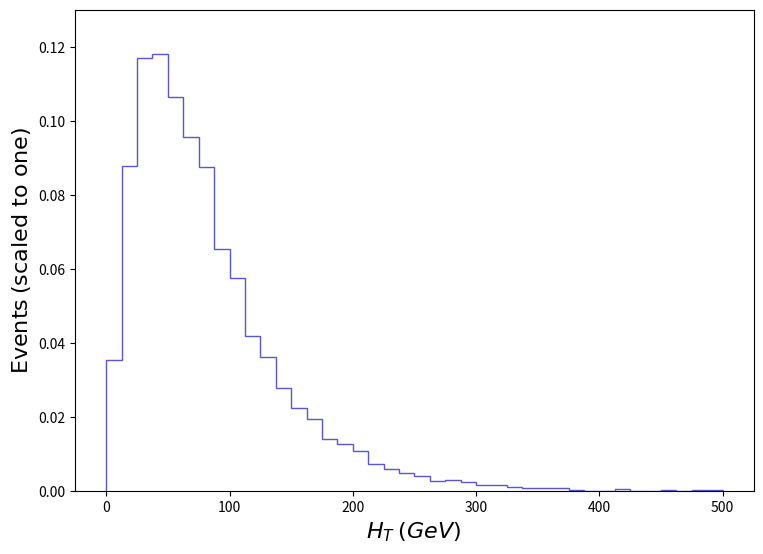

The matplotlib source for this figure: (Note: this script raises an exception after producing the figure.)
def selection_1():

    # Library import
    import numpy
    import matplotlib
    import matplotlib.pyplot   as plt
    import matplotlib.gridspec as gridspec

    # Library version
    matplotlib_version = matplotlib.__version__
    numpy_version      = numpy.__version__

    # Histo binning
    xBinning = numpy.linspace(0.0,500.0,41,endpoint=True)

    # Creating data sequence: middle of each bin
    xData = numpy.array([6.25,18.75,31.25,43.75,56.25,68.75,81.25,93.75,106.25,118.75,131.25,143.75,156.25,168.75,181.25,193.75,206.25,218.75,231.25,243.75,256.25,268.75,281.25,293.75,306.25,318.75,331.25,343.75,356.25,368.75,381.25,393.75,406.25,418.75,431.25,443.75,456.25,468.75,481.25,493.75])

    # Creating weights for histo: y2_THT_0
    y2_THT_0_weights = numpy.array([0.0354378774370782,0.08783627185858099,0.11711777205185112,0.11833452880195353,0.10660084797754234,0.09579929576545111,0.08759231167831927,0.06559831921331193,0.05767401310459604,0.04196808596198377,0.036255141662711855,0.027896273456334206,0.022400771926426005,0.019560945100455984,0.014020390132695586,0.012756743941044726,0.010836892905001045,0.0074366854068267894,0.006014733839479483,0.0049638262522814615,0.003958883921351625,0.0027696168079387224,0.0030147589750359935,0.002533599008433498,0.0017776078387977277,0.0015404361157258918,0.0010984424839319195,0.0007756815958051889,0.000841338229540045,0.0008005247235397765,0.00021351086756196737,0.000126423076381218,9.9908757199273e-05,0.0005268184295069284,0.00010448035883809059,0.00011114733536890853,0.00024255896697447231,0.0001171252397352789,0.00022114093743065614,0.00022964191993350206])

    # Creating a new Canvas
    fig   = plt.figure(figsize=(8.75,6.25),dpi=80)
    frame = gridspec.GridSpec(1,1)
    pad   = fig.add_subplot(frame[0])

    # Creating a new Stack
    pad.hist(x=xData, bins=xBinning, weights=y2_THT_0_weights,\
             label="$tag\_1\_pythia8\_BasicReco$", histtype="step", rwidth=1.0,\
             color=None, edgecolor="#5954d8", linewidth=1, linestyle="solid",\
             bottom=None, cumulative=False, density=False, align="mid", orientation="vertical")


    # Axis
    plt.rc('text',usetex=False)
    plt.xlabel(r"$H_{T}$ $(GeV)$ ",\
               fontsize=16,color="black")
    plt.ylabel(r"$\mathrm{Events}$ $(\mathrm{scaled}\ \mathrm{to}\ \mathrm{one})$",\
               fontsize=16,color="black")

    # Boundary of y-axis
    ymax=(numpy.array([y2_THT_0_weights.max()])).max()*1.1
    ymin=0 # linear scale
    #ymin=min([x for x in (numpy.array([y2_THT_0_weights.min(),1.])) if x])/100. # log scale
    plt.gca().set_ylim(ymin,ymax)

    # Log/Linear scale for X-axis
    plt.gca().set_xscale("linear")
    #plt.gca().set_xscale("log",nonpositive="clip")

    # Log/Linear scale for Y-axis
    plt.gca().set_yscale("linear")
    #plt.gca().set_yscale("log",nonpositive="clip")

    # Saving the image
    plt.savefig('../../HTML/MadAnalysis5job_0/selection_1.png')

# Running!
if __name__ == '__main__':
    selection_1()
